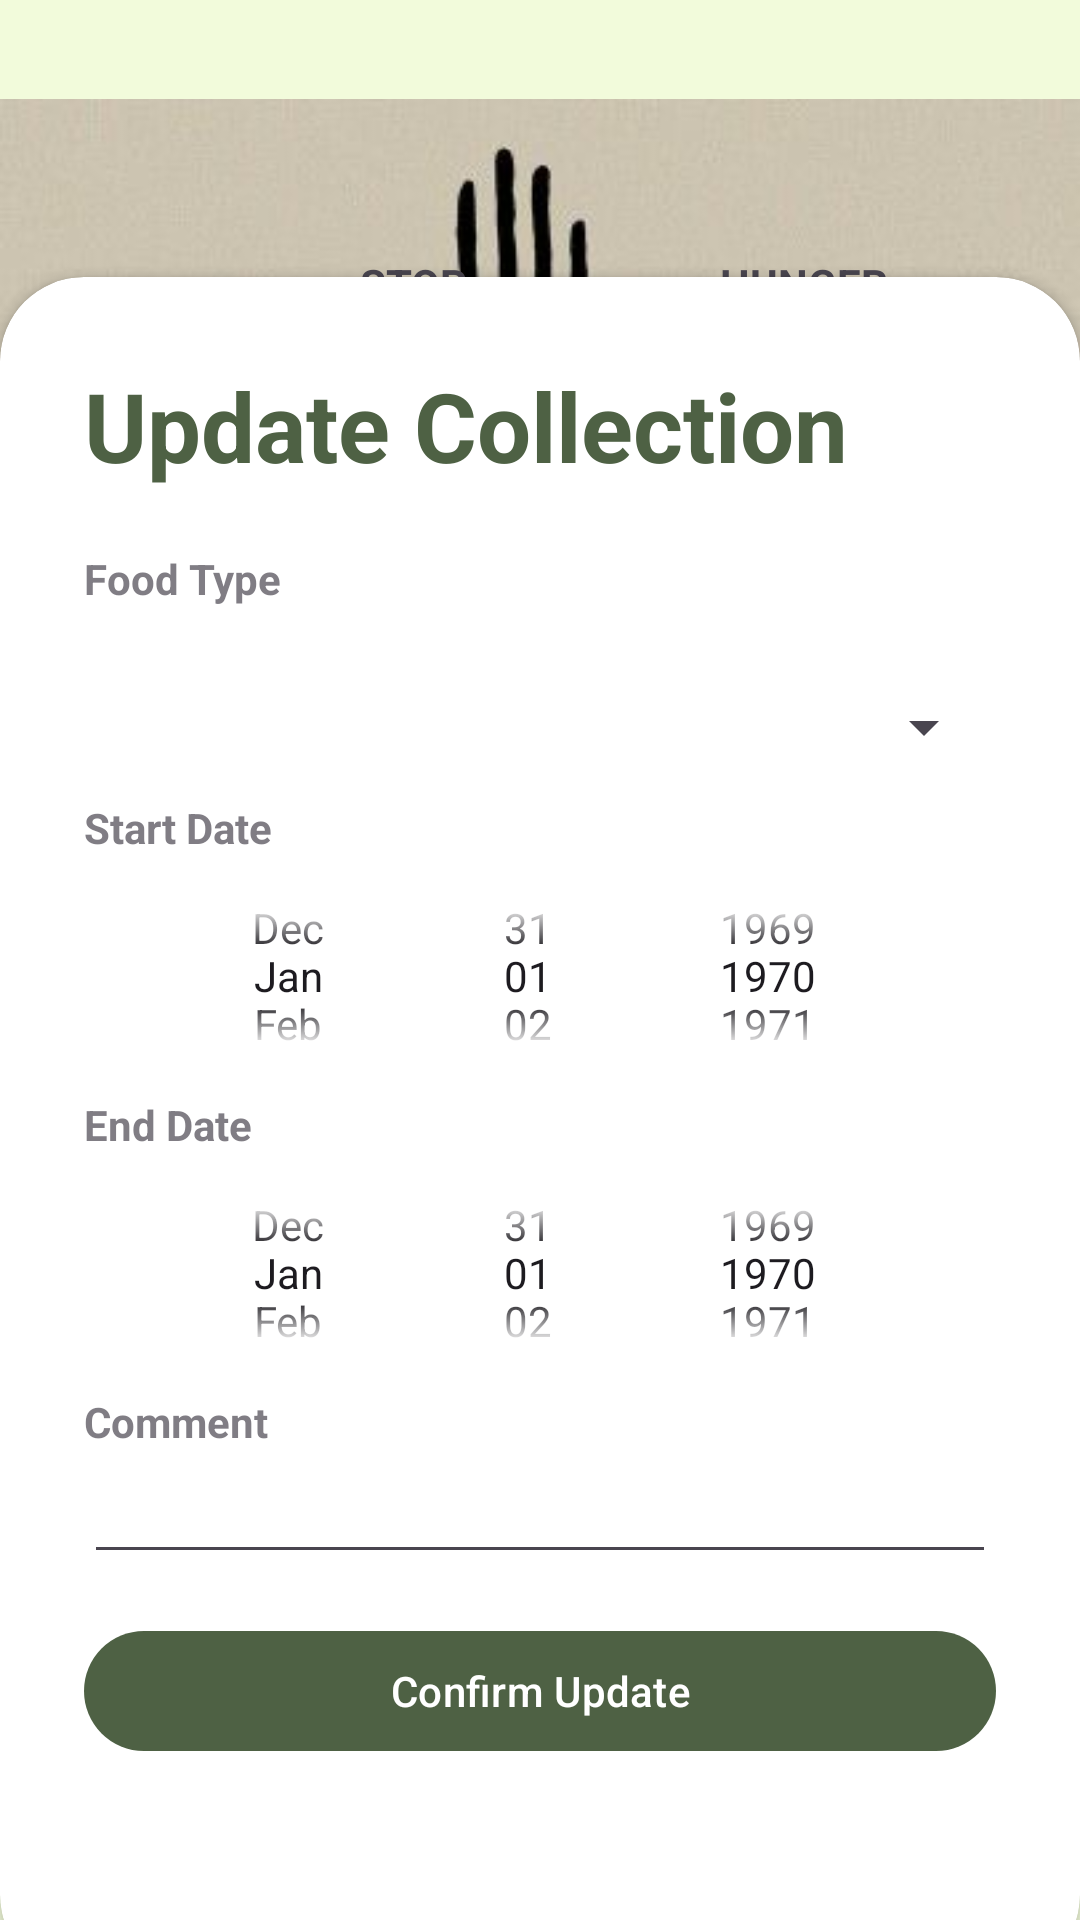

The Android layout XML behind this screen, and the referenced resources:
<!-- AndroidManifest.xml: application theme Theme.Pdm -->
<!-- res/layout/activity_update_collection.xml -->
<?xml version="1.0" encoding="utf-8"?>
<RelativeLayout xmlns:android="http://schemas.android.com/apk/res/android"
    xmlns:app="http://schemas.android.com/apk/res-auto"
    xmlns:tools="http://schemas.android.com/tools"
    android:layout_width="match_parent"
    android:layout_height="match_parent"
    android:background="@color/beige"
    tools:context=".viewModel.LoginActivity">

    <ImageView
        android:layout_width="match_parent"
        android:layout_height="wrap_content"
        android:gravity="center"
        android:padding="0dp"
        android:src="@drawable/stophunger" />

    <TextView
        android:layout_width="wrap_content"
        android:layout_height="wrap_content"
        android:layout_marginLeft="120dp"
        android:layout_marginTop="85dp"
        android:text="STOP"
        android:textStyle="bold" />

    <TextView
        android:layout_width="wrap_content"
        android:layout_height="wrap_content"
        android:layout_marginLeft="240dp"
        android:layout_marginTop="85dp"
        android:text="HUNGER"
        android:textStyle="bold" />

    <androidx.cardview.widget.CardView
        android:layout_width="match_parent"
        android:layout_height="wrap_content"
        android:layout_alignParentBottom="true"
        app:cardCornerRadius="28dp"
        android:layout_marginBottom="-20dp"
        >
        <LinearLayout
            android:layout_width="match_parent"
            android:layout_height="wrap_content"
            android:orientation="vertical"
            android:padding="28dp">

            <TextView
                android:layout_width="wrap_content"
                android:layout_height="wrap_content"
                android:text="Update Collection"
                android:textColor="@color/primary"
                android:textSize="32sp"
                android:textStyle="bold"/>

            <View
                android:layout_width="wrap_content"
                android:layout_height="20dp"/>

            <TextView
                android:layout_width="wrap_content"
                android:layout_height="wrap_content"
                android:text="Food Type"
                android:alpha="0.7"
                android:textStyle="bold"/>

            <Spinner
                android:id="@+id/spinnerTitles"
                android:layout_width="match_parent"
                android:layout_height="48dp"
                android:layout_marginTop="16dp" />

            <TextView
                android:layout_width="wrap_content"
                android:layout_height="wrap_content"
                android:text="Start Date"
                android:alpha="0.7"
                android:textStyle="bold"/>

            <DatePicker
                android:id="@+id/updateDatePickerStart"
                android:layout_width="match_parent"
                android:layout_height="80dp"
                android:calendarViewShown="false"
                android:datePickerMode="spinner"
                android:spinnersShown="true" />

            <TextView
                android:layout_width="wrap_content"
                android:layout_height="wrap_content"
                android:text="End Date"
                android:alpha="0.7"
                android:textStyle="bold"/>

            <DatePicker
                android:id="@+id/updateDatePickerEnd"
                android:layout_width="match_parent"
                android:layout_height="80dp"
                android:calendarViewShown="false"
                android:datePickerMode="spinner"
                android:spinnersShown="true" />

            <TextView
                android:layout_width="wrap_content"
                android:layout_height="wrap_content"
                android:text="Comment"
                android:alpha="0.7"
                android:textStyle="bold"/>

            <EditText
                android:id="@+id/tvUpdateComment"
                android:layout_width="match_parent"
                android:layout_height="wrap_content"
                android:inputType="textEmailAddress" />

            <View
                android:layout_width="wrap_content"
                android:layout_height="15dp"/>

            <com.google.android.material.button.MaterialButton
                android:id="@+id/btnUpdateConfirm"
                android:layout_width="match_parent"
                android:layout_height="wrap_content"
                android:text="Confirm Update"
                app:cornerRadius="32dp" />

            <View
                android:layout_width="wrap_content"
                android:layout_height="15dp"/>

            <TextView
                android:id="@+id/tvCollectionId"
                android:layout_width="wrap_content"
                android:layout_height="wrap_content"
                tools:text="collectionId appears here"
                android:layout_gravity="center"
                android:alpha="0.7"
                android:textStyle="bold"/>

            <View
                android:layout_width="wrap_content"
                android:layout_height="10dp"/>

        </LinearLayout>
    </androidx.cardview.widget.CardView>

</RelativeLayout>
<!-- resources referenced by this layout -->
<resources>
  <color name="beige">#f2fbdb</color>
  <color name="primary">#4e6144</color>
  <!-- drawable stophunger: jpg bitmap (drawable, 21063 bytes) -->
  <style name="Theme.Pdm" parent="Base.Theme.Pdm" />
  <style name="Base.Theme.Pdm" parent="Theme.Material3.DayNight">
          
          <item name="colorPrimary">@color/primary</item>
      </style>
</resources>
